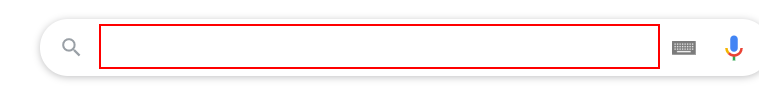
Workflow: Main

Step 1: type "current time in Bucharest" into the text box 'q'

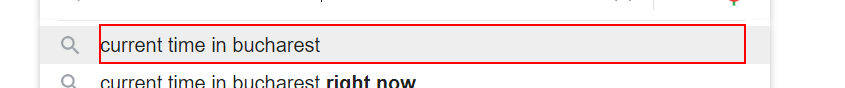
Step 2: click on the element

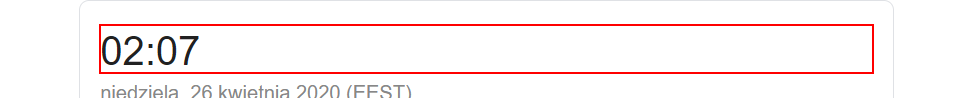
Step 3: get-text from the element '*:??'

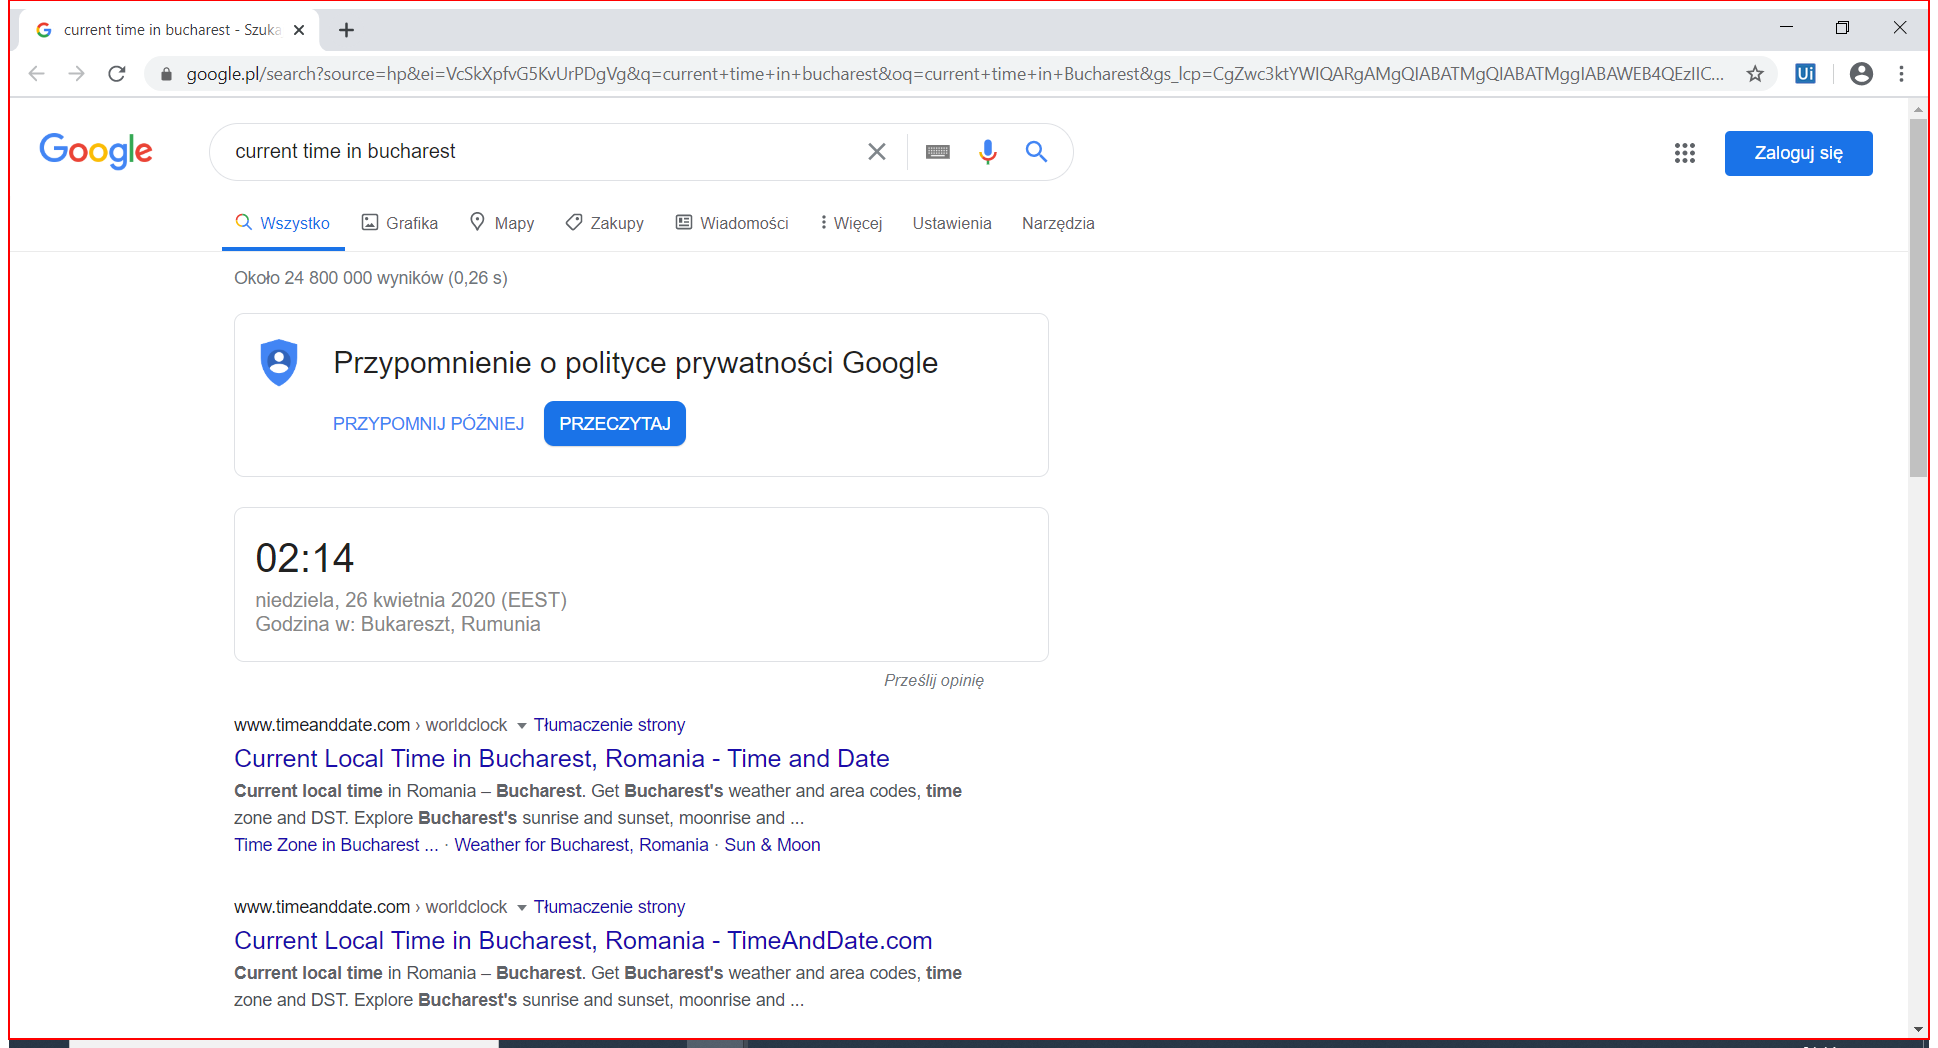
Step 4: Close Application 'Intermediate D3D Window' on the element in window 'current time in bucharest - Szukaj w Google - Google Chrome' (chrome.exe)